Run: headless pygame with SDL's dummy video driver; simulated clock (each Clock.tick advances the game by its frame time, no real sleeping); random seed 0; keys injected as events and as key.get_pressed() state; no mouse input.
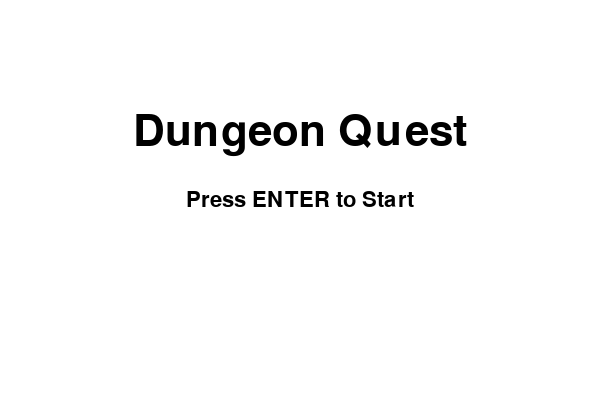
Frame 1 of 4 · flips 1–60 · no input
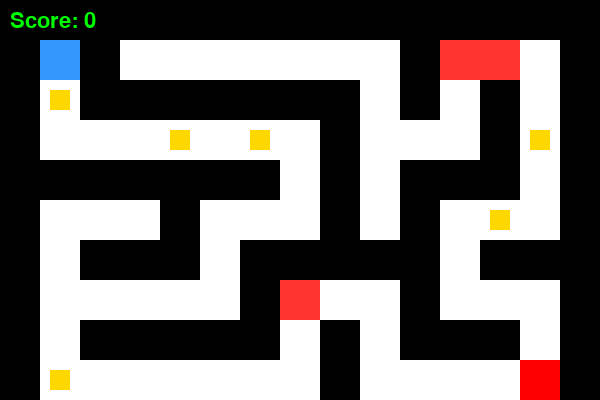
Frame 2 of 4 · flips 61–180 · tapped SPACE, RETURN · held RIGHT (→), D
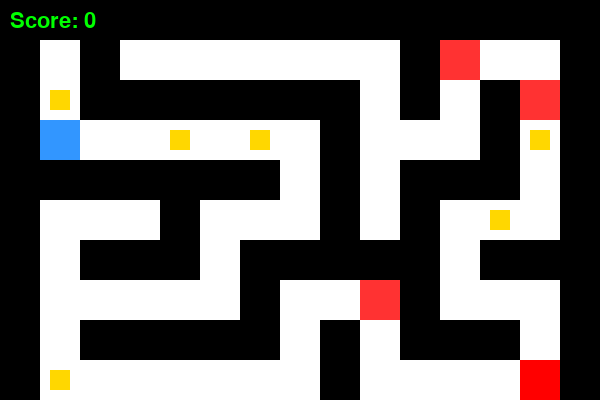
Frame 3 of 4 · flips 181–300 · held DOWN (↓), S
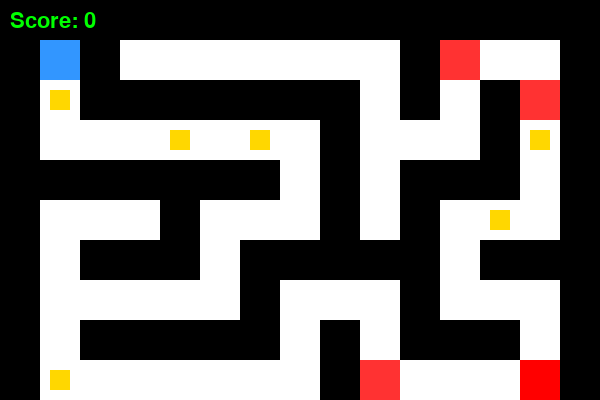
Frame 4 of 4 · flips 301–420 · held LEFT (←), A, UP (↑), W

The pygame program that drew these frames:

import pygame
import sys
import random

pygame.init()

# --- Window setup ---
WIDTH, HEIGHT = 600, 400
TILE = 40
screen = pygame.display.set_mode((WIDTH, HEIGHT))
pygame.display.set_caption("Dungeon Quest - Mini Crawler")

clock = pygame.time.Clock()
font_large = pygame.font.SysFont(None, 64)
font_small = pygame.font.SysFont(None, 32)

# --- Colors ---
WHITE = (255, 255, 255)
BLACK = (0, 0, 0)
PLAYER_COLOR = (50, 150, 255)
WALL_COLOR = (0, 0, 0)
GOAL_COLOR = (255, 0, 0)
COIN_COLOR = (255, 215, 0)
ENEMY_COLOR = (255, 50, 50)
SCORE_COLOR = (0, 255, 0)  # Green score color

# --- Maze setup ---
ROWS = 11  # must be odd
COLS = 15  # must be odd
player_start = (1, 1)
move_speed = 5

# --- Maze generation ---
def generate_maze(rows, cols):
    maze = [[1 for _ in range(cols)] for _ in range(rows)]
    def carve(x, y):
        maze[y][x] = 0
        dirs = [(2,0),(-2,0),(0,2),(0,-2)]
        random.shuffle(dirs)
        for dx, dy in dirs:
            nx, ny = x+dx, y+dy
            if 1 <= nx < cols-1 and 1 <= ny < rows-1 and maze[ny][nx] == 1:
                maze[y+dy//2][x+dx//2] = 0
                carve(nx, ny)
    carve(1, 1)
    maze[rows-2][cols-2] = 'G'  # Mark the goal
    return maze

# --- Place collectibles ---
def place_coins(maze, count=5):
    coins = []
    while len(coins) < count:
        x = random.randint(1, COLS-2)
        y = random.randint(1, ROWS-2)
        if maze[y][x] == 0 and (x, y) != player_start and (x, y) != (COLS-2, ROWS-2):
            coins.append((x, y))
    return coins

# --- Enemy setup ---
class Enemy:
    def __init__(self, maze):
        while True:
            x = random.randint(1, COLS-2)
            y = random.randint(1, ROWS-2)
            if maze[y][x] == 0 and (x, y) != player_start:
                self.x, self.y = x, y
                self.px, self.py = x * TILE, y * TILE
                self.target = (x, y)
                self.dx, self.dy = 0, 0
                break
    def move(self, maze):
        if self.px == self.target[0] * TILE and self.py == self.target[1] * TILE:
            dirs = [(1, 0), (-1, 0), (0, 1), (0, -1)]
            random.shuffle(dirs)
            for dx, dy in dirs:
                nx, ny = self.x + dx, self.y + dy
                if 0 <= nx < COLS and 0 <= ny < ROWS and maze[ny][nx] == 0:
                    self.target = (nx, ny)
                    self.dx = (nx - self.x) * 2
                    self.dy = (ny - self.y) * 2
                    self.x, self.y = nx, ny
                    break
        self.px += self.dx
        self.py += self.dy

# --- Game state ---
level_counter = 1
score = 0

def reset_level(is_goal_reached=False):
    global score  # Access the global score variable
    global player_x, player_y, player_px, player_py, target_tile, moving, maze, coins, enemies, level_counter
    player_x, player_y = player_start
    player_px = player_x * TILE
    player_py = player_y * TILE
    target_tile = (player_x, player_y)
    moving = False
    maze[:] = generate_maze(ROWS, COLS)
    coins[:] = place_coins(maze, count=7)
    enemies[:] = [Enemy(maze) for _ in range(3)]
    level_counter += 1  # Increment level
    if is_goal_reached:
        score += 10  # Increase score only when reaching the goal

# --- Intro screen ---
def show_intro():
    intro = True
    while intro:
        screen.fill(WHITE)
        title = font_large.render("Dungeon Quest", True, BLACK)
        start = font_small.render("Press ENTER to Start", True, BLACK)
        screen.blit(title, title.get_rect(center=(WIDTH//2, HEIGHT//3)))
        screen.blit(start, start.get_rect(center=(WIDTH//2, HEIGHT//2)))
        pygame.display.flip()
        for event in pygame.event.get():
            if event.type == pygame.QUIT:
                pygame.quit()
                sys.exit()
            if event.type == pygame.KEYDOWN and event.key == pygame.K_RETURN:
                intro = False

# --- Movement check ---
def can_move(nx, ny):
    return 0 <= nx < COLS and 0 <= ny < ROWS and maze[ny][nx] != 1

# --- Initialize level ---
maze = generate_maze(ROWS, COLS)
player_x, player_y = player_start
player_px, player_py = player_x * TILE, player_y * TILE
target_tile = (player_x, player_y)
moving = False
coins = place_coins(maze, 7)
enemies = [Enemy(maze) for _ in range(3)]

# --- Start intro ---
show_intro()

# --- Main loop ---
running = True
while running:
    clock.tick(60)
    screen.fill(WHITE)

    # --- Events ---
    for event in pygame.event.get():
        if event.type == pygame.QUIT:
            running = False

    # --- Player input ---
    keys = pygame.key.get_pressed()
    if not moving:
        if (keys[pygame.K_LEFT] or keys[pygame.K_a]) and can_move(player_x - 1, player_y):
            target_tile = (player_x - 1, player_y)
            move_dx, move_dy = -move_speed, 0
            moving = True
        elif (keys[pygame.K_RIGHT] or keys[pygame.K_d]) and can_move(player_x + 1, player_y):
            target_tile = (player_x + 1, player_y)
            move_dx, move_dy = move_speed, 0
            moving = True
        elif (keys[pygame.K_UP] or keys[pygame.K_w]) and can_move(player_x, player_y - 1):
            target_tile = (player_x, player_y - 1)
            move_dx, move_dy = 0, -move_speed
            moving = True
        elif (keys[pygame.K_DOWN] or keys[pygame.K_s]) and can_move(player_x, player_y + 1):
            target_tile = (player_x, player_y + 1)
            move_dx, move_dy = 0, move_speed
            moving = True

    # --- Smooth movement ---
    if moving:
        player_px += move_dx
        player_py += move_dy
        tx, ty = target_tile[0] * TILE, target_tile[1] * TILE
        if ((move_dx > 0 and player_px >= tx) or (move_dx < 0 and player_px <= tx)):
            player_px = tx
        if ((move_dy > 0 and player_py >= ty) or (move_dy < 0 and player_py <= ty)):
            player_py = ty
        if player_px == tx and player_py == ty:
            player_x, player_y = target_tile
            moving = False
            # Check if the player reached the goal
            if maze[player_y][player_x] == 'G':
                reset_level(is_goal_reached=True)

    # --- Move enemies ---
    for e in enemies:
        e.move(maze)
        # Collision with player
        if abs(player_px - e.px) < TILE // 2 and abs(player_py - e.py) < TILE // 2:
            reset_level(is_goal_reached=False)  # Don't increase score if hit by enemy

    # --- Draw maze ---
    for r in range(ROWS):
        for c in range(COLS):
            cell = maze[r][c]
            rect = pygame.Rect(c * TILE, r * TILE, TILE, TILE)
            if cell == 1:
                pygame.draw.rect(screen, WALL_COLOR, rect)
            elif cell == 'G':
                pygame.draw.rect(screen, GOAL_COLOR, rect)

    # --- Draw coins ---
    for coin in coins:
        rect = pygame.Rect(coin[0] * TILE + TILE // 4, coin[1] * TILE + TILE // 4, TILE // 2, TILE // 2)
        pygame.draw.rect(screen, COIN_COLOR, rect)

    # --- Draw enemies ---
    for e in enemies:
        pygame.draw.rect(screen, ENEMY_COLOR, pygame.Rect(e.px, e.py, TILE, TILE))

    # --- Draw player ---
    pygame.draw.rect(screen, PLAYER_COLOR, pygame.Rect(player_px, player_py, TILE, TILE))

    # --- Display score ---
    score_text = font_small.render(f"Score: {score}", True, SCORE_COLOR)
    screen.blit(score_text, (10, 10))

    # --- Display level ---
    level_text = font_small.render(f"Level {level_counter}", True, BLACK)
    screen.blit(level_text, (WIDTH - 100, 10))

    pygame.display.flip()

pygame.quit()
sys.exit()
